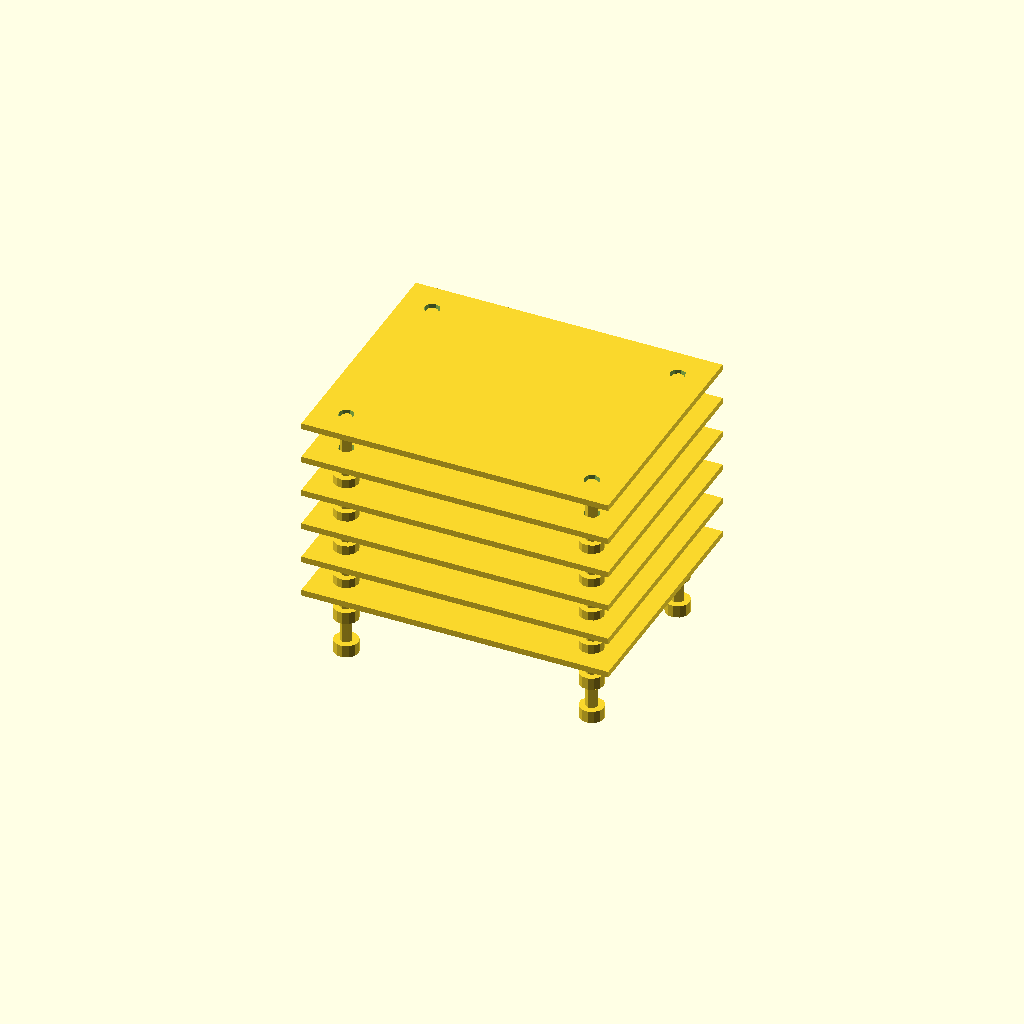
Cell 1 — every parameter at its default value.
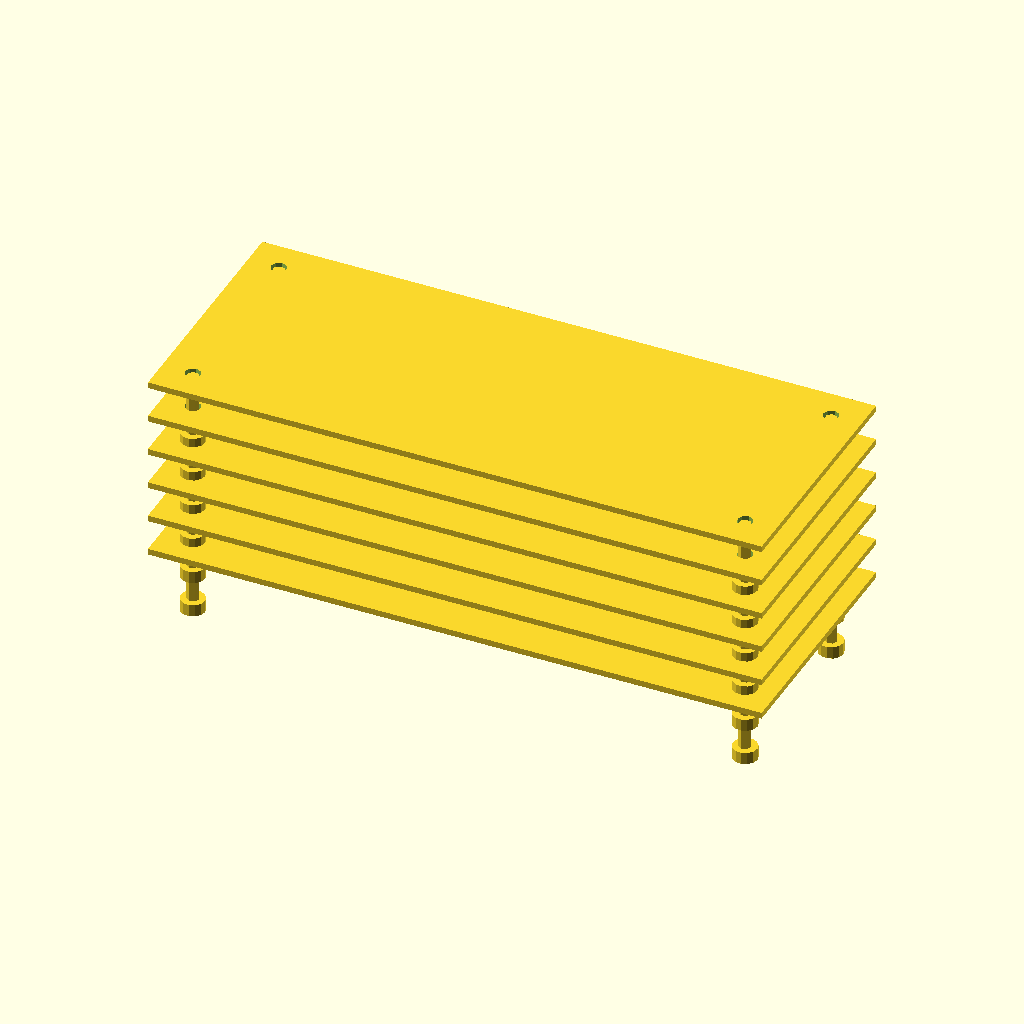
Cell 2: plate_length = 200 (everything else at default).
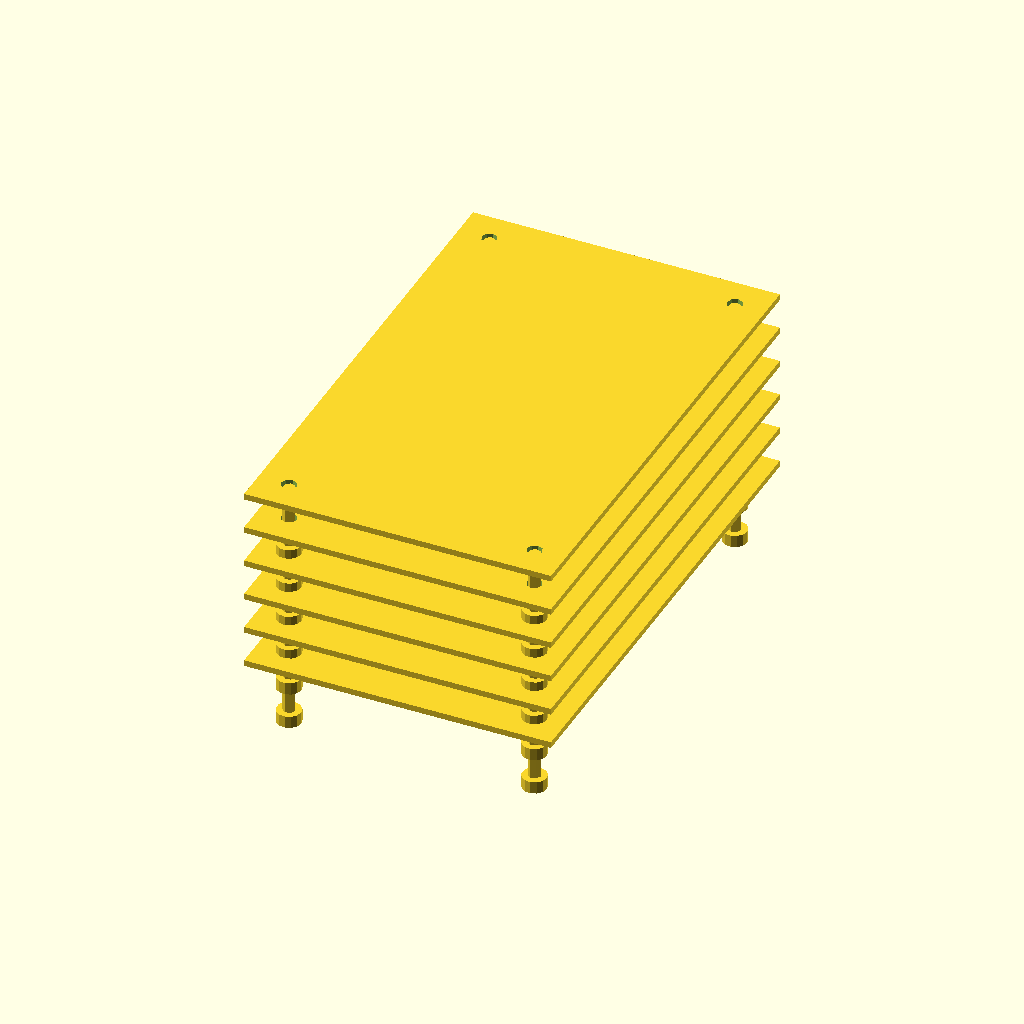
Cell 3: plate_width = 160 (everything else at default).
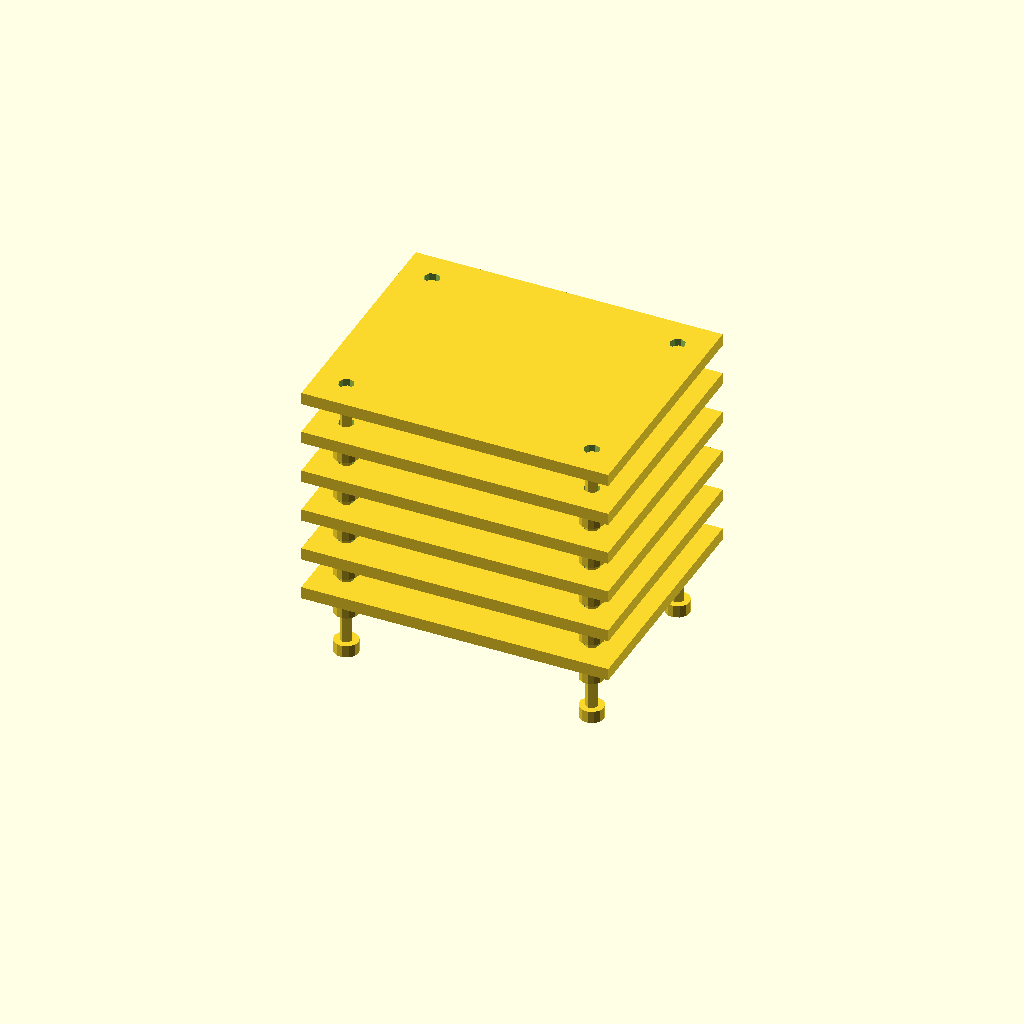
Cell 4 — plate_thickness set to 4, the other parameters unchanged.
One fixed orthographic camera (rotation 55°, 0°, 25°; colour scheme Cornfield) for every cell.
OpenSCAD source file deepcad_8037/0044/00442761/output_0/00442761.scad:

// Parameters
plate_length = 100; // Length of the flat plate
plate_width = 80;   // Width of the flat plate
plate_thickness = 2; // Thickness of the flat plate
hole_diameter = 5;  // Diameter of the corner holes
bolt_diameter = 4;  // Diameter of the bolts
bolt_length = 20;   // Length of the bolts
nut_thickness = 4;  // Thickness of the nuts
nut_diameter = 8;   // Diameter of the nuts
layer_spacing = 10; // Spacing between layers

// Function to create a flat plate with corner holes
module flat_plate() {
    difference() {
        cube([plate_length, plate_width, plate_thickness], center = true);
        for (x = [-plate_length/2 + 10, plate_length/2 - 10])
            for (y = [-plate_width/2 + 10, plate_width/2 - 10])
                translate([x, y, 0])
                    cylinder(h = plate_thickness + 1, d = hole_diameter, center = true);
    }
}

// Function to create a bolt
module bolt() {
    cylinder(h = bolt_length, d = bolt_diameter, center = true);
}

// Function to create a nut
module nut() {
    difference() {
        cylinder(h = nut_thickness, d = nut_diameter, center = true);
        cylinder(h = nut_thickness + 1, d = bolt_diameter, center = true);
    }
}

// Function to assemble a single layer
module layer(z_offset) {
    translate([0, 0, z_offset])
        flat_plate();
    for (x = [-plate_length/2 + 10, plate_length/2 - 10])
        for (y = [-plate_width/2 + 10, plate_width/2 - 10]) {
            translate([x, y, z_offset - bolt_length/2])
                bolt();
            translate([x, y, z_offset - bolt_length - nut_thickness/2])
                nut();
        }
}

// Assemble all layers
for (i = [0:5]) {
    layer(i * (plate_thickness + layer_spacing));
}
Parameter table extracted from the source (name, type, default, range or options):
plate_length: number, default 100
plate_width: number, default 80
plate_thickness: number, default 2
hole_diameter: number, default 5
bolt_diameter: number, default 4
bolt_length: number, default 20
nut_thickness: number, default 4
nut_diameter: number, default 8
layer_spacing: number, default 10
